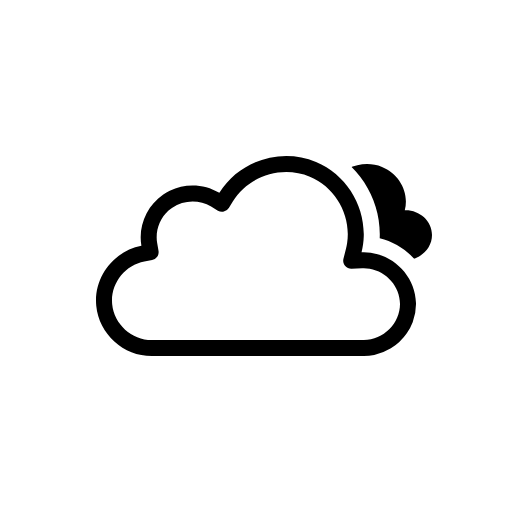
t = 0.00 s
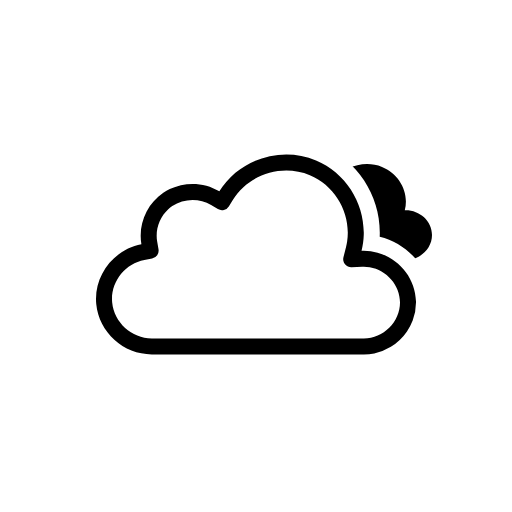
t = 0.38 s
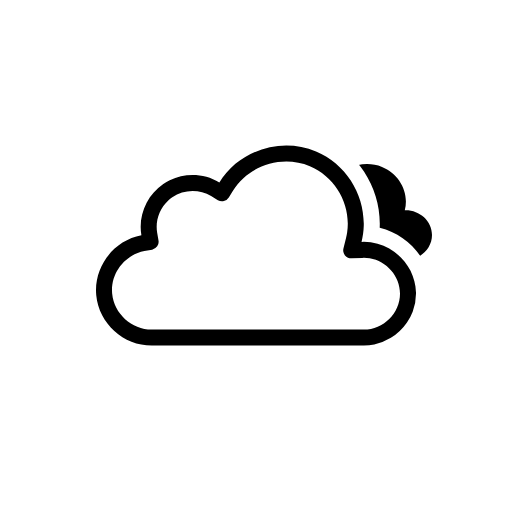
t = 1.13 s
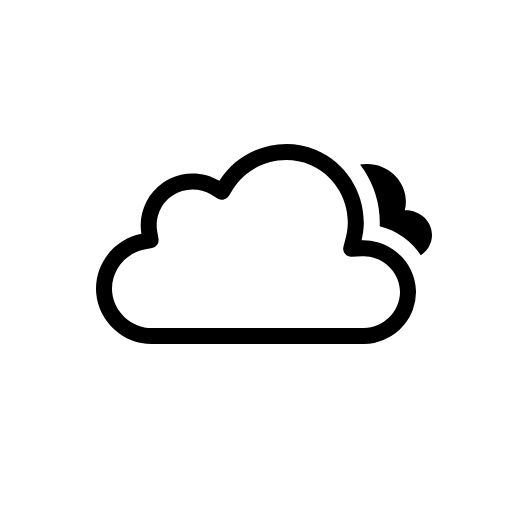
t = 1.50 s
t = 1.88 s: frame unchanged from t = 1.13 s, image omitted
t = 2.63 s: frame unchanged from t = 0.38 s, image omitted

The animated SVG that drew these frames (rendered in a browser with its animation timeline set to each time). Animation: 3 SMIL elements (animateTransform=3); one cycle of 3.00 s, repeats indefinitely.

<svg xmlns="http://www.w3.org/2000/svg" fill="none" viewBox="0 0 128 128"><g id="overcast__overcast" clip-path="url(#overcast__clip0_2038_14016)"><g id="overcast__Sky"><g id="overcast__Clouds" clip-path="url(#overcast__clip1_2038_14016)"><g id="overcast__Mask group"><mask id="overcast__mask0_2038_14016" width="128" height="128" x="0" y="0" maskUnits="userSpaceOnUse" style="mask-type:alpha"><g id="overcast__Cloud Mask"><path id="overcast__Subtract" fill="#000" fill-rule="evenodd" d="M128 0H0v128h128zM37.952 93h53.023c9.252 0 17.023-7.647 17.023-16.972 0-8.006-5.693-14.678-13.073-16.477.437-9.65-5.25-18.942-14.374-22.759-9.444-3.95-20.485-1.18-27.02 6.446-4.96-1.642-10.55-.942-14.957 2.053-4.428 3.009-7.143 7.99-7.39 13.247-7.12 2.925-11.856 10.313-11.106 18.246.864 9.145 8.75 16.218 17.874 16.216" clip-rule="evenodd"/></g></mask><g mask="url(#overcast__mask0_2038_14016)"><g id="overcast__Secondary Cloud"><path id="overcast__Cloud" fill="currentColor" d="M101.194 55.57c1.173-4.51-1.434-9.134-5.69-10.843-4.312-1.73-9.543-.238-12.085 3.708-2.154-1.243-4.923-1.173-7.007.186-2.031 1.324-3.169 3.76-2.737 6.166-3.375.612-5.988 3.688-5.644 7.173.344 3.493 3.508 6.04 6.946 6.04 8.836 0 17.674-.008 26.511 0 3.423 0 6.512-2.713 6.512-6.222 0-3.63-3.279-6.356-6.806-6.208"/><animateTransform attributeName="transform" begin="0s" calcMode="spline" dur="3s" keySplines=".42 0 .58 1; .42 0 .58 1" repeatCount="indefinite" type="translate" values="0 -3;0 0;0 -3"/></g></g><animateTransform attributeName="transform" begin="0s" calcMode="spline" dur="3s" keySplines=".42 0 .58 1; .42 0 .58 1" repeatCount="indefinite" type="translate" values="0 0;0 -3;0 0"/></g><g id="overcast__Cloud_2"><path id="overcast__Cloud_3" fill="currentColor" fill-rule="evenodd" d="M54.837 48.212c-3.763-2.264-8.491-2.43-12.396-.546q-.837.404-1.617.933c-4.141 2.814-6.324 7.916-5.474 12.855-6.96 1.315-11.956 7.887-11.289 14.954C24.73 83.474 30.868 89 37.951 89h53.026c.884 0 1.75-.092 2.59-.267a13 13 0 0 0 4.153-1.656 13.4 13.4 0 0 0 4.024-3.83 13 13 0 0 0 1.424-2.715 12.6 12.6 0 0 0 .827-4.846c-.155-5.785-4.252-10.65-9.604-12.141a12.8 12.8 0 0 0-4.002-.46c.332-1.333.513-2.678.552-4.014.23-7.885-4.465-15.464-11.933-18.589-8.743-3.658-19.18-.344-24.17 7.73m36.14 36.785c4.888 0 9.023-4.118 9.023-8.969 0-4.375-3.35-8.11-7.578-8.828a8.8 8.8 0 0 0-1.86-.115l-2.675.116a2 2 0 0 1-2.028-2.484l.649-2.6q.17-.682.273-1.368c1.036-6.853-2.823-13.857-9.315-16.574-6.941-2.904-15.278-.248-19.227 6.142l-1.039 1.68V52a2 2 0 0 1-2.73.661l-1.693-1.018c-2.965-1.783-6.845-1.676-9.706.268q-.535.365-1.005.799c-2.19 2.022-3.284 5.106-2.774 8.066l.334 1.94v.002a2 2 0 0 1-1.6 2.305l-1.934.365c-4.95.936-8.52 5.658-8.048 10.644.471 4.989 4.865 8.967 9.908 8.966z" clip-rule="evenodd"/><animateTransform attributeName="transform" begin="0s" calcMode="spline" dur="3s" keySplines=".42 0 .58 1; .42 0 .58 1" repeatCount="indefinite" type="translate" values="0 0;0 -3;0 0"/></g></g></g></g><defs><clipPath id="overcast__clip0_2038_14016"><rect width="128" height="128" fill="#fff"/></clipPath><clipPath id="overcast__clip1_2038_14016"><rect width="128" height="128" fill="#fff"/></clipPath></defs></svg>
